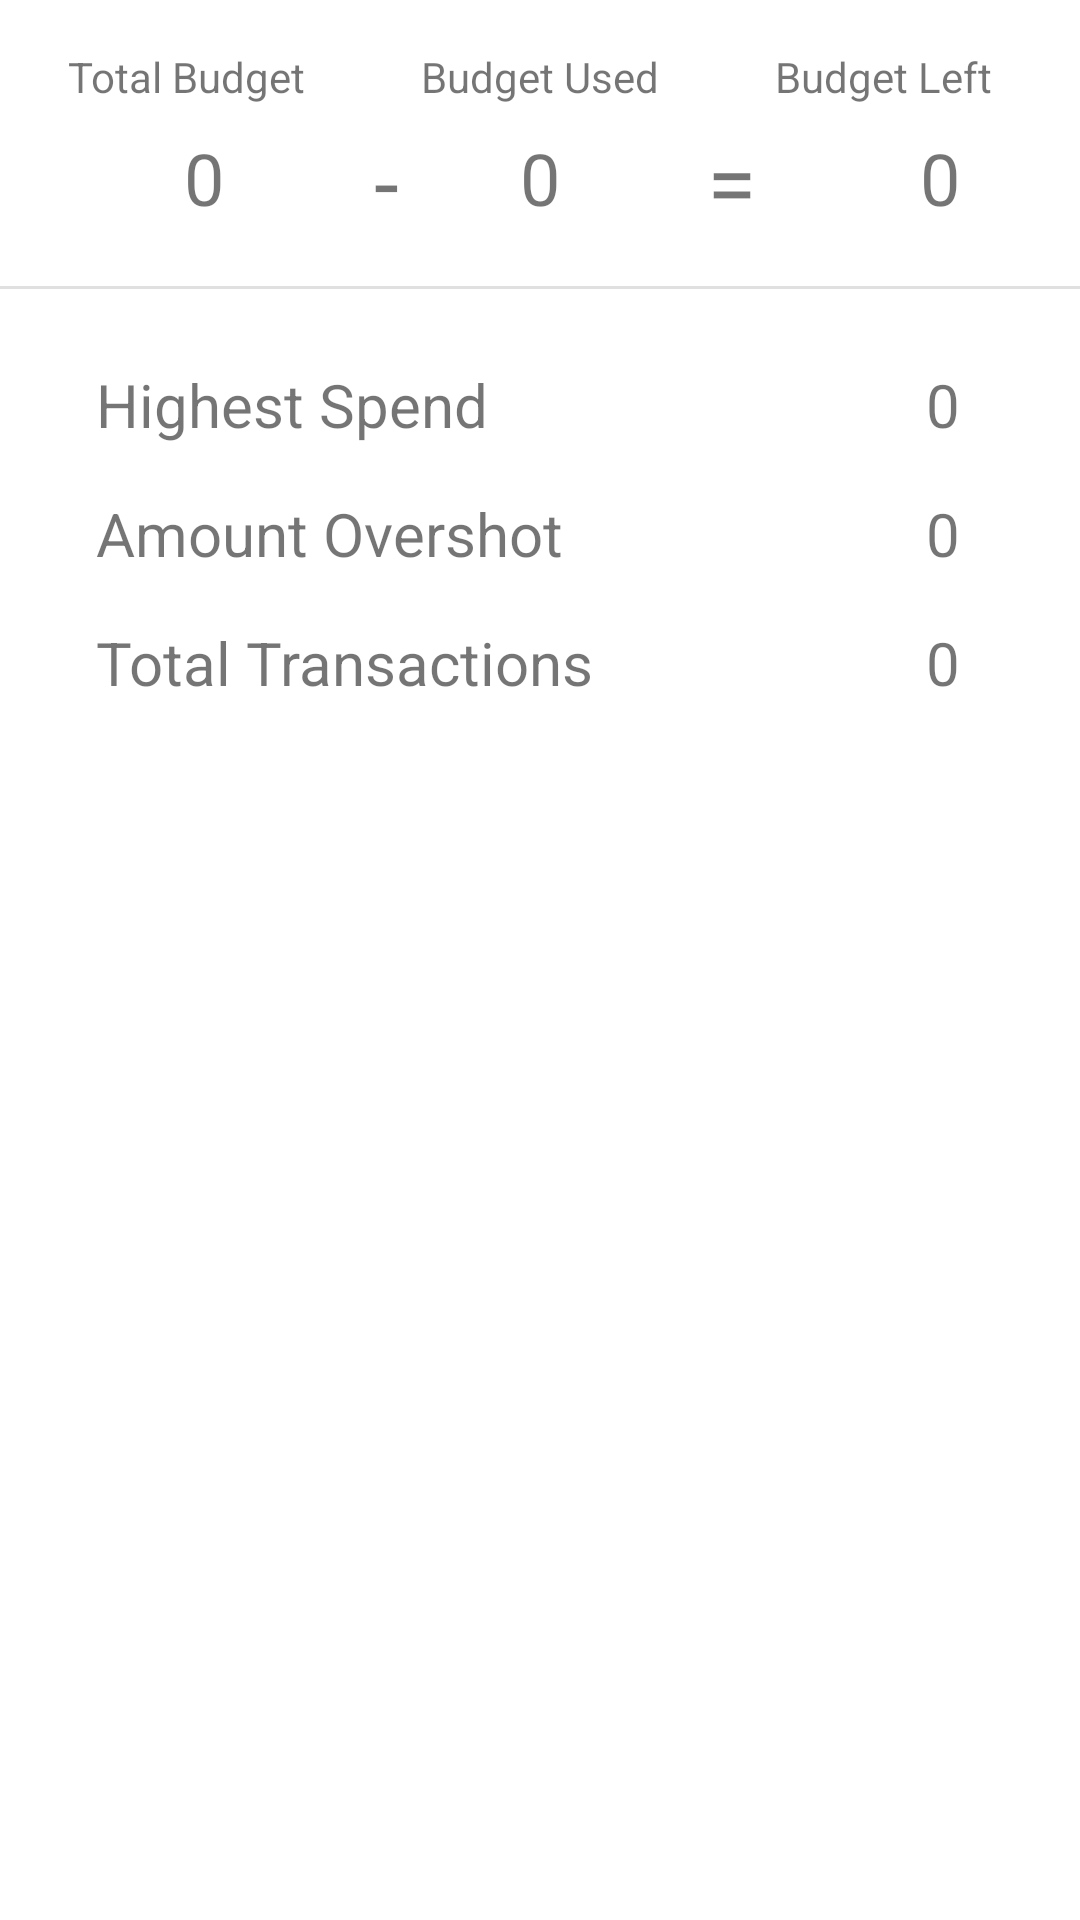

Layout XML and referenced resources for this Android screen:
<!-- AndroidManifest.xml: application theme Theme.FYP2022 -->
<!-- res/layout/fragment_summary_detail.xml -->
<?xml version="1.0" encoding="utf-8"?>
<androidx.constraintlayout.widget.ConstraintLayout xmlns:android="http://schemas.android.com/apk/res/android"
    xmlns:app="http://schemas.android.com/apk/res-auto"
    xmlns:tools="http://schemas.android.com/tools"
    android:id="@+id/fragment_summaryDetail"
    android:tag="sumD"
    android:layout_width="match_parent"
    android:layout_height="match_parent"
    tools:context=".summaryDetail"

    >

    <TextView
        android:id="@+id/tv_budgetUsed"
        android:layout_width="wrap_content"
        android:layout_height="wrap_content"
        android:layout_marginTop="16dp"
        android:text="@string/budgetUsed"
        android:textSize="14sp"
        app:layout_constraintEnd_toEndOf="parent"
        app:layout_constraintStart_toStartOf="parent"
        app:layout_constraintTop_toTopOf="parent" />

    <TextView
        android:id="@+id/tv_budgetTotal"
        android:layout_width="wrap_content"
        android:layout_height="wrap_content"
        android:layout_marginEnd="16dp"
        android:text="@string/totalBudget"
        android:textSize="14sp"
        app:layout_constraintEnd_toStartOf="@+id/tv_budgetUsed"
        app:layout_constraintStart_toStartOf="parent"
        app:layout_constraintTop_toTopOf="@+id/tv_budgetUsed" />

    <TextView
        android:id="@+id/tv_Sum_budgetLeft"
        android:layout_width="wrap_content"
        android:layout_height="wrap_content"
        android:layout_marginStart="16dp"
        android:layout_marginEnd="-24dp"
        android:text="@string/budgetLeft"
        android:textSize="14sp"
        app:layout_constraintEnd_toEndOf="@+id/tv_Sum_budgetLeftAmt"
        app:layout_constraintHorizontal_bias="0.631"
        app:layout_constraintStart_toEndOf="@+id/tv_budgetUsed"
        app:layout_constraintTop_toTopOf="@+id/tv_budgetUsed" />

    <TextView
        android:id="@+id/tv_totalBudgetAmt"
        android:layout_width="wrap_content"
        android:layout_height="wrap_content"
        android:layout_marginStart="32dp"
        android:layout_marginTop="8dp"
        android:layout_marginEnd="48dp"
        android:text="@string/intialNum"
        android:textSize="24sp"
        app:layout_constraintEnd_toStartOf="@+id/tv_budgetUsedAmt"
        app:layout_constraintHorizontal_bias="0.367"
        app:layout_constraintStart_toStartOf="parent"
        app:layout_constraintTop_toBottomOf="@+id/tv_budgetUsed" />

    <TextView
        android:id="@+id/tv_budgetUsedAmt"
        android:layout_width="wrap_content"
        android:layout_height="wrap_content"
        android:text="@string/intialNum"
        android:textSize="24sp"
        app:layout_constraintEnd_toEndOf="parent"
        app:layout_constraintStart_toStartOf="parent"
        app:layout_constraintTop_toTopOf="@+id/tv_totalBudgetAmt" />

    <TextView
        android:id="@+id/tv_Sum_budgetLeftAmt"
        android:layout_width="wrap_content"
        android:layout_height="wrap_content"
        android:layout_marginStart="60dp"
        android:text="@string/intialNum"
        android:textSize="24sp"
        app:layout_constraintEnd_toEndOf="@+id/tv_highestSpent"
        app:layout_constraintHorizontal_bias="1.0"
        app:layout_constraintStart_toEndOf="@+id/tv_budgetUsedAmt"
        app:layout_constraintTop_toTopOf="@+id/tv_totalBudgetAmt" />

    <TextView
        android:id="@+id/textView5"
        android:layout_width="wrap_content"
        android:layout_height="wrap_content"
        android:layout_marginStart="50dp"
        android:layout_marginTop="5dp"
        android:text="@string/minus"
        android:textSize="30sp"
        app:layout_constraintStart_toEndOf="@+id/tv_totalBudgetAmt"
        app:layout_constraintTop_toBottomOf="@+id/tv_budgetTotal" />

    <TextView
        android:id="@+id/textView16"
        android:layout_width="wrap_content"
        android:layout_height="wrap_content"
        android:text="@string/equal"
        android:textSize="30sp"
        app:layout_constraintEnd_toStartOf="@+id/tv_Sum_budgetLeftAmt"
        app:layout_constraintHorizontal_bias="0.473"
        app:layout_constraintStart_toEndOf="@+id/tv_budgetUsedAmt"
        app:layout_constraintTop_toTopOf="@+id/textView5" />

    <TextView
        android:id="@+id/t_highestSpent"
        android:layout_width="wrap_content"
        android:layout_height="wrap_content"
        android:layout_marginStart="32dp"
        android:layout_marginTop="25dp"
        android:text="@string/highestSpent"
        android:textSize="20sp"
        app:layout_constraintStart_toStartOf="parent"
        app:layout_constraintTop_toBottomOf="@+id/divider2" />

    <TextView
        android:id="@+id/tv_amtOvershot"
        android:layout_width="wrap_content"
        android:layout_height="wrap_content"
        android:layout_marginStart="32dp"
        android:layout_marginTop="16dp"
        android:text="@string/amtOvershot"
        android:textSize="20sp"
        app:layout_constraintStart_toStartOf="parent"
        app:layout_constraintTop_toBottomOf="@+id/t_highestSpent" />

    <TextView
        android:id="@+id/tv_totalTransactions"
        android:layout_width="wrap_content"
        android:layout_height="wrap_content"
        android:layout_marginStart="32dp"
        android:layout_marginTop="16dp"
        android:text="@string/totalTransactions"
        android:textSize="20sp"
        app:layout_constraintStart_toStartOf="parent"
        app:layout_constraintTop_toBottomOf="@+id/tv_amtOvershot" />

    <TextView
        android:id="@+id/tv_highestSpent"
        android:layout_width="wrap_content"
        android:layout_height="wrap_content"
        android:layout_marginEnd="40dp"
        android:text="@string/intialNum"
        android:textSize="20sp"
        app:layout_constraintBottom_toBottomOf="@+id/t_highestSpent"
        app:layout_constraintEnd_toEndOf="parent"
        app:layout_constraintTop_toTopOf="@+id/t_highestSpent" />

    <TextView
        android:id="@+id/tv_overshotAmt"
        android:layout_width="wrap_content"
        android:layout_height="wrap_content"
        android:text="@string/intialNum"
        android:textSize="20sp"
        app:layout_constraintBottom_toBottomOf="@+id/tv_amtOvershot"
        app:layout_constraintEnd_toEndOf="@+id/tv_highestSpent"
        app:layout_constraintTop_toTopOf="@+id/tv_amtOvershot"
        app:layout_constraintVertical_bias="0.0" />

    <TextView
        android:id="@+id/tv_totalTransactionNum"
        android:layout_width="wrap_content"
        android:layout_height="wrap_content"
        android:text="@string/intialNum"
        android:textSize="20sp"
        app:layout_constraintEnd_toEndOf="@+id/tv_highestSpent"
        app:layout_constraintTop_toTopOf="@+id/tv_totalTransactions" />

    <View
        android:id="@+id/divider2"
        android:layout_width="409dp"
        android:layout_height="1dp"
        android:layout_marginTop="20dp"
        android:background="?android:attr/listDivider"
        app:layout_constraintEnd_toEndOf="parent"
        app:layout_constraintStart_toStartOf="parent"
        app:layout_constraintTop_toBottomOf="@+id/tv_totalBudgetAmt" />


</androidx.constraintlayout.widget.ConstraintLayout>
<!-- resources referenced by this layout -->
<resources>
  <string name="amtOvershot">Amount Overshot</string>
  <string name="budgetLeft">Budget Left</string>
  <string name="budgetUsed">Budget Used</string>
  <string name="equal">=</string>
  <string name="highestSpent">Highest Spend</string>
  <string name="intialNum">0</string>
  <string name="minus">-</string>
  <string name="totalBudget">Total Budget</string>
  <string name="totalTransactions">Total Transactions</string>
  <style name="Theme.FYP2022" parent="Theme.MaterialComponents.DayNight.DarkActionBar">
  
          
          <item name="colorSecondary">@color/teal_200</item>
          <item name="colorSecondaryVariant">@color/teal_700</item>
          <item name="colorOnSecondary">@color/black</item>
          
          <item name="android:statusBarColor" tools:targetApi="l">?attr/colorPrimaryVariant</item>
          
          
          <item name="colorPrimary">@color/blue_500</item>
          <item name="colorPrimaryVariant">@color/blue_700</item>
          <item name="colorOnPrimary">@color/white</item>
  
      </style>
  <color name="teal_200">#FF03DAC5</color>
  <color name="teal_700">#FF018786</color>
  <color name="black">#FF000000</color>
  <color name="blue_500">#2196F3</color>
  <color name="blue_700">#1976D2</color>
  <color name="white">#FFFFFFFF</color>
</resources>
